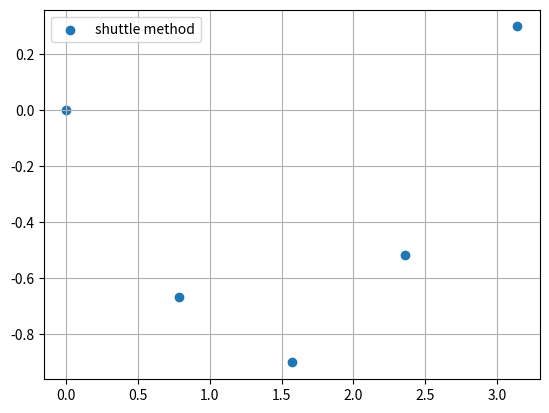

Recreate this plot in Python.
import numpy as np
import matplotlib.pyplot as plt


def shuttle_method(x: np.array, a: np.array, b: np.array, c: np.array, d: np.array, init_cond: np.array) -> np.array:
    alpha = np.zeros_like(x)
    beta = np.zeros_like(x)
    y = np.zeros_like(x)

    alpha[0] = 0.0
    beta[0] = init_cond[0]

    for i in range(1, alpha.shape[0] - 1):
        alpha[i] = - a[i] / (b[i] + c[i] * alpha[i - 1])
        beta[i] = (d[i] - c[i] * beta[i - 1]) / (b[i] + c[i] * alpha[i - 1])

    y[-1] = init_cond[1]

    for j in range(y.shape[0] - 2, -1, -1):
        y[j] = alpha[j] * y[j + 1] + beta[j]

    return y


def dif_solver(x: np.array, init_cond: np.array, p: np.array = None, q: np.array = None, r: np.array = None) -> np.array:
    # Приводит К каноническому виду
    if p is None:
        p = np.zeros_like(x)
    else:
        p = p
    if q is None:
        q = np.zeros_like(x)
    else:
        q = q
    if r is None:
        r = np.zeros_like(x)
    else:
        r = r

    h = x[1] - x[0]
    a = 1 - p * h / 2
    b = -2 + q * h ** 2
    c = 1 + p * h / 2
    d = r * h ** 2
    return shuttle_method(x, a, b, c, d, init_cond)


x = np.linspace(0, np.pi, 5)
r = np.sin(x)

fig, axes = plt.subplots()

y = dif_solver(x, np.array([0., 0.3]), r=r)
axes.scatter(x, y, label="shuttle method")
axes.legend()
axes.grid()
plt.show()
